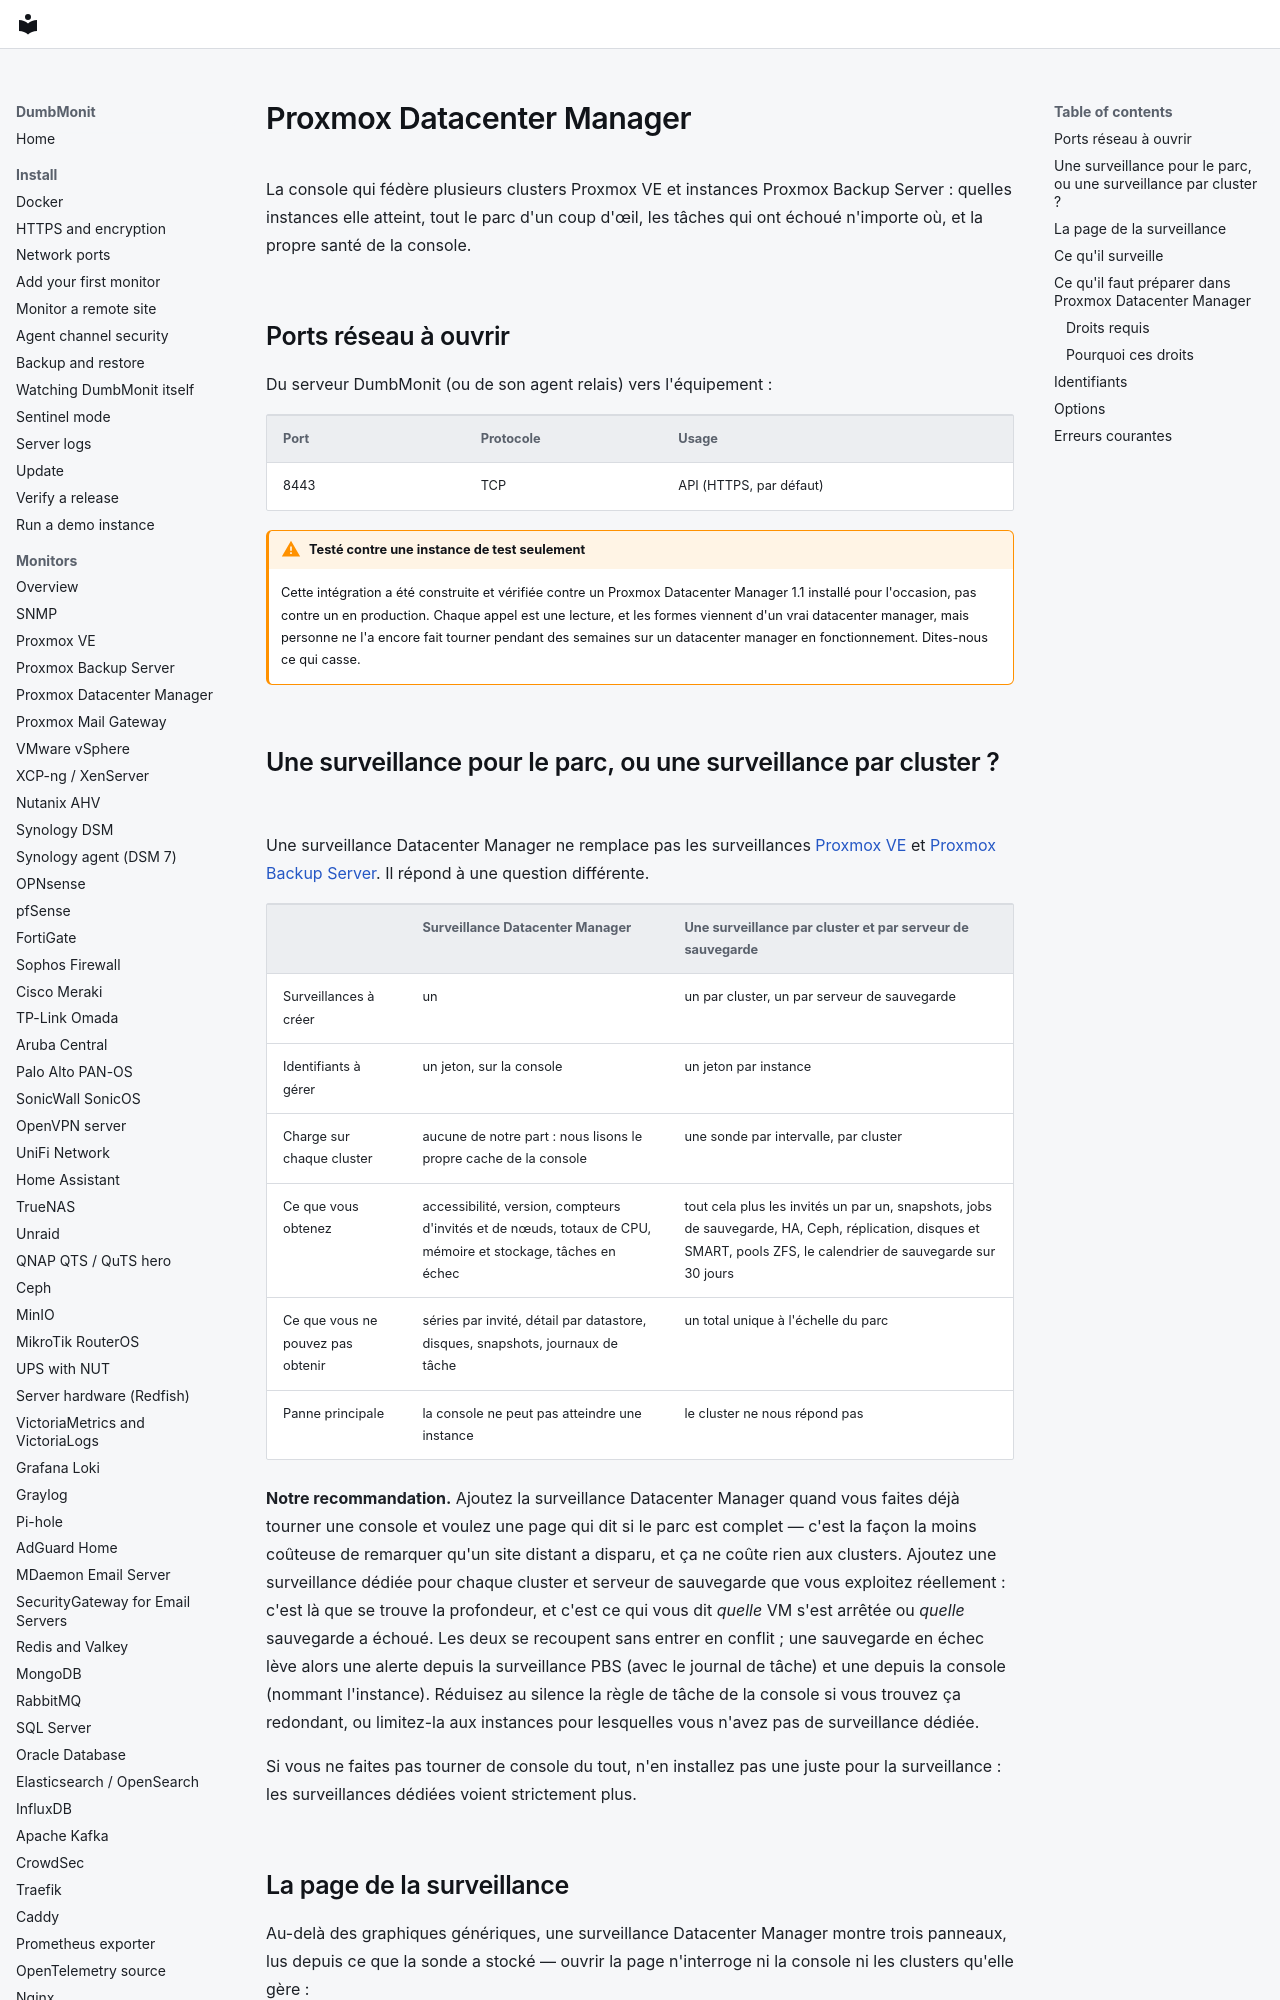

repository: laupernoe/dumbmonit · page: devices/pdm.fr/index.html · generator: mkdocs

# Proxmox Datacenter Manager

La console qui fédère plusieurs clusters Proxmox VE et instances Proxmox
Backup Server : quelles instances elle atteint, tout le parc d'un coup
d'œil, les tâches qui ont échoué n'importe où, et la propre santé de la
console.

## Ports réseau à ouvrir

Du serveur DumbMonit (ou de son agent relais) vers l'équipement :

| Port | Protocole | Usage |
|---|---|---|
| 8443 | TCP | API (HTTPS, par défaut) |

!!! warning "Testé contre une instance de test seulement"

    Cette intégration a été construite et vérifiée contre un Proxmox
    Datacenter Manager 1.1 installé pour l'occasion, pas contre un en
    production. Chaque appel est une lecture, et les formes viennent d'un
    vrai datacenter manager, mais personne ne l'a encore fait tourner
    pendant des semaines sur un datacenter manager en fonctionnement.
    Dites-nous ce qui casse.

## Une surveillance pour le parc, ou une surveillance par cluster ?

Une surveillance Datacenter Manager ne remplace pas les surveillances
[Proxmox VE](proxmox.md) et [Proxmox Backup Server](pbs.md). Il répond à
une question différente.

| | Surveillance Datacenter Manager | Une surveillance par cluster et par serveur de sauvegarde |
|---|---|---|
| Surveillances à créer | un | un par cluster, un par serveur de sauvegarde |
| Identifiants à gérer | un jeton, sur la console | un jeton par instance |
| Charge sur chaque cluster | aucune de notre part : nous lisons le propre cache de la console | une sonde par intervalle, par cluster |
| Ce que vous obtenez | accessibilité, version, compteurs d'invités et de nœuds, totaux de CPU, mémoire et stockage, tâches en échec | tout cela plus les invités un par un, snapshots, jobs de sauvegarde, HA, Ceph, réplication, disques et SMART, pools ZFS, le calendrier de sauvegarde sur 30 jours |
| Ce que vous ne pouvez pas obtenir | séries par invité, détail par datastore, disques, snapshots, journaux de tâche | un total unique à l'échelle du parc |
| Panne principale | la console ne peut pas atteindre une instance | le cluster ne nous répond pas |

**Notre recommandation.** Ajoutez la surveillance Datacenter Manager quand vous
faites déjà tourner une console et voulez une page qui dit si le parc est
complet — c'est la façon la moins coûteuse de remarquer qu'un site
distant a disparu, et ça ne coûte rien aux clusters. Ajoutez une surveillance
dédiée pour chaque cluster et serveur de sauvegarde que vous exploitez
réellement : c'est là que se trouve la profondeur, et c'est ce qui vous
dit *quelle* VM s'est arrêtée ou *quelle* sauvegarde a échoué. Les deux se
recoupent sans entrer en conflit ; une sauvegarde en échec lève alors une
alerte depuis la surveillance PBS (avec le journal de tâche) et une depuis la
console (nommant l'instance). Réduisez au silence la règle de tâche de la
console si vous trouvez ça redondant, ou limitez-la aux instances pour
lesquelles vous n'avez pas de surveillance dédiée.

Si vous ne faites pas tourner de console du tout, n'en installez pas une
juste pour la surveillance : les surveillances dédiées voient strictement plus.
